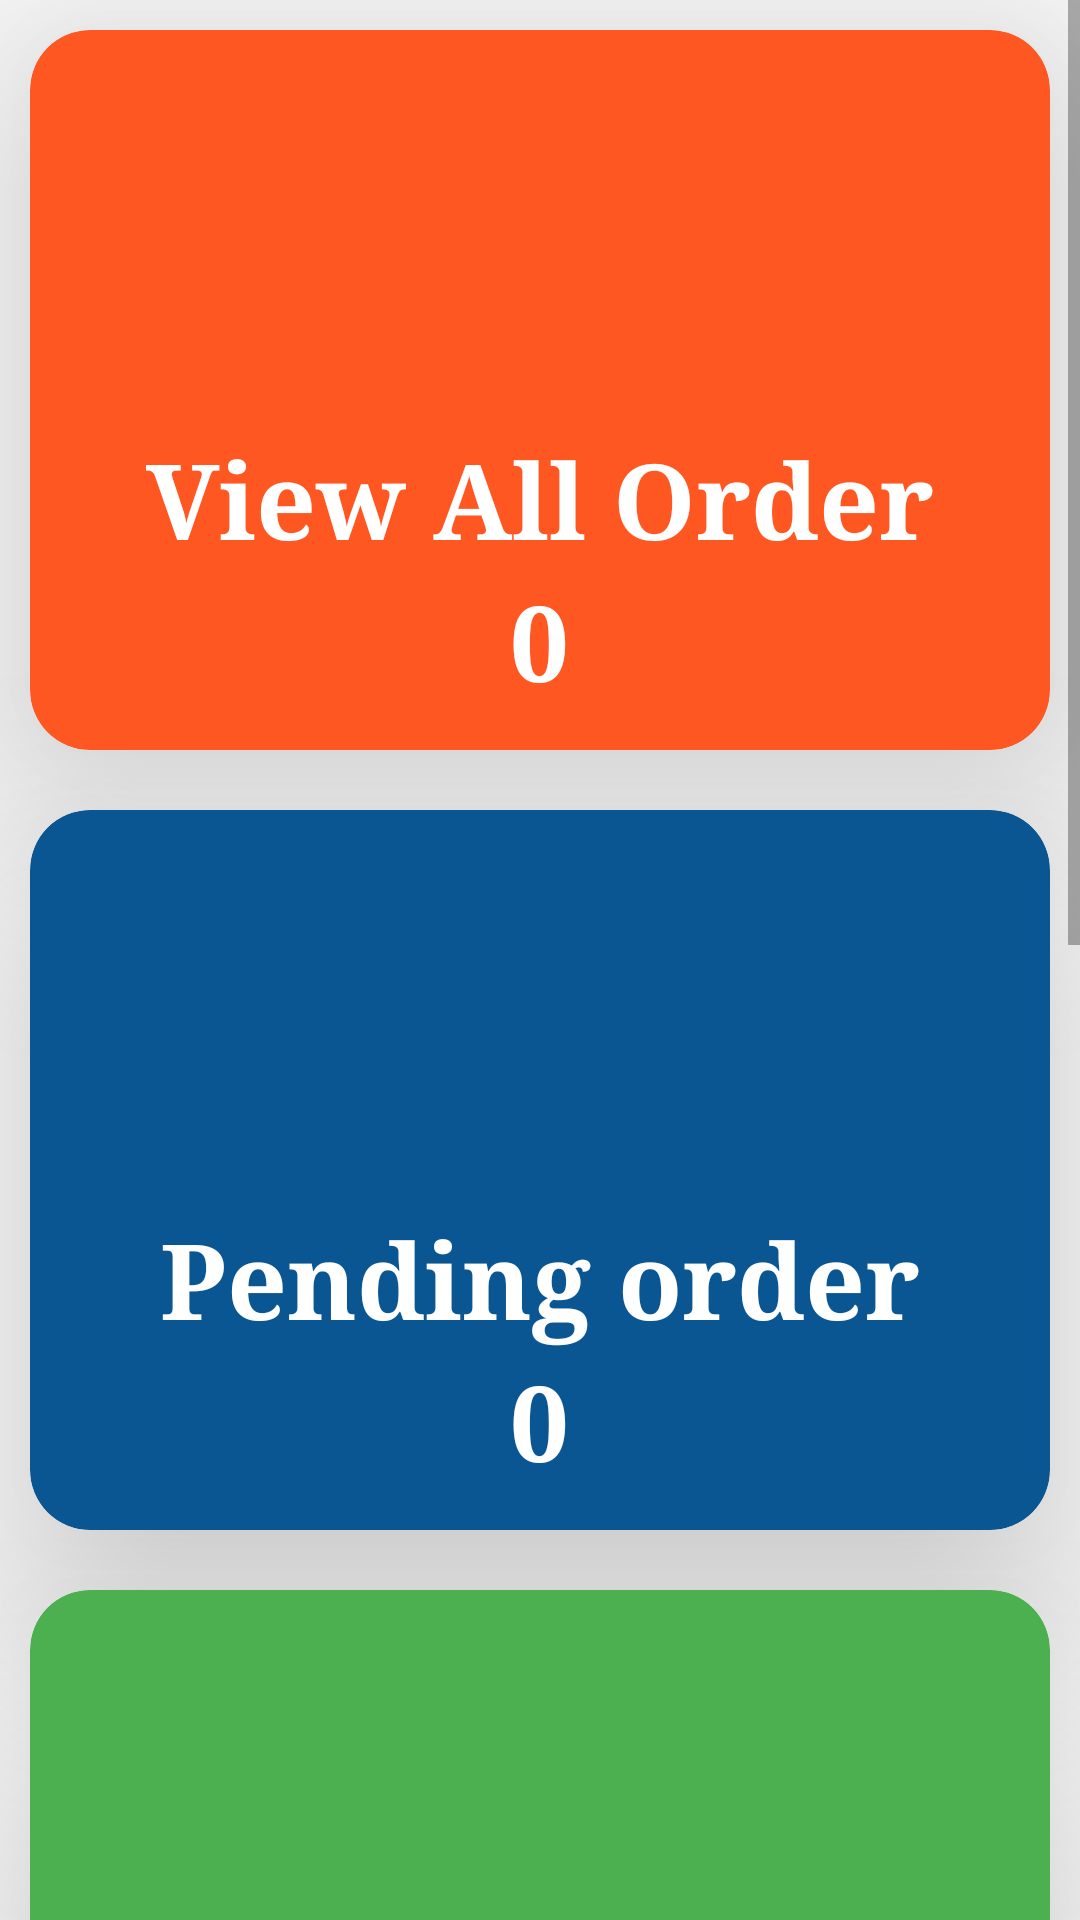

The Android layout XML behind this screen, and the referenced resources:
<!-- AndroidManifest.xml: application theme AppTheme -->
<!-- res/layout/fragment_manage_order.xml -->
<?xml version="1.0" encoding="utf-8"?>
<LinearLayout xmlns:android="http://schemas.android.com/apk/res/android"
    xmlns:tools="http://schemas.android.com/tools"
    android:layout_width="match_parent"
    android:layout_height="match_parent"
    xmlns:app="http://schemas.android.com/apk/res-auto"
    android:orientation="vertical"
    tools:context=".adminmodule.Fragment.ManageOrderFragment">

    <ScrollView
        android:layout_width="match_parent"
        android:layout_height="match_parent"
        android:scrollbarStyle="outsideOverlay">
        <LinearLayout
            android:layout_width="match_parent"
            android:layout_height="match_parent"
            android:orientation="vertical">
            <androidx.cardview.widget.CardView
                android:layout_width="match_parent"
                android:layout_height="240dp"
                app:cardElevation="45dp"
                app:cardCornerRadius="20dp"
                android:padding="10dp"
                android:layout_margin="10dp"
                android:id="@+id/viewallordercard"
                app:cardBackgroundColor="@color/colorAdminAccent">
                <LinearLayout
                    android:layout_width="match_parent"
                    android:layout_height="wrap_content"
                    android:orientation="vertical"
                    android:gravity="center"
                    android:layout_gravity="center">

                    <ImageView
                        android:layout_width="100dp"
                        android:layout_height="100dp"
                        android:layout_margin="10dp"
                        android:src="@drawable/ic_user"
                        />
                    <TextView
                        android:layout_width="wrap_content"
                        android:layout_height="wrap_content"
                        android:textAlignment="center"
                        android:textColor="#fff"
                        android:textStyle="bold"
                        android:textSize="@dimen/Banner_text_size"
                        android:text="View All Order"
                        android:typeface="serif"/>
                    <TextView
                        android:layout_width="wrap_content"
                        android:layout_height="wrap_content"
                        android:textAlignment="center"
                        android:textColor="#fff"
                        android:textStyle="bold"
                        android:textSize="@dimen/Banner_text_size"
                        android:typeface="serif"
                        android:id="@+id/txtviewallorder"
                        android:text="0"/>
                </LinearLayout>
            </androidx.cardview.widget.CardView>
            <androidx.cardview.widget.CardView
                android:layout_width="match_parent"
                android:layout_height="240dp"
                app:cardElevation="45dp"
                app:cardCornerRadius="20dp"
                android:padding="10dp"
                android:layout_margin="10dp"
                android:id="@+id/viewPendingOrder"
                app:cardBackgroundColor="@color/colorAdminPrimaryDark">
                <LinearLayout
                    android:layout_width="match_parent"
                    android:layout_height="wrap_content"
                    android:orientation="vertical"
                    android:gravity="center"
                    android:layout_gravity="center">

                    <ImageView
                        android:layout_width="100dp"
                        android:layout_height="100dp"
                        android:layout_margin="10dp"
                        android:src="@drawable/ic_user"
                        />
                    <TextView
                        android:layout_width="wrap_content"
                        android:layout_height="wrap_content"
                        android:textAlignment="center"
                        android:textColor="#fff"
                        android:textStyle="bold"
                        android:textSize="@dimen/Banner_text_size"
                        android:text="Pending order"
                        android:typeface="serif"/>
                    <TextView
                        android:layout_width="wrap_content"
                        android:layout_height="wrap_content"
                        android:textAlignment="center"
                        android:textColor="#fff"
                        android:textStyle="bold"
                        android:textSize="@dimen/Banner_text_size"
                        android:typeface="serif"
                        android:id="@+id/txtviewpendingorder"
                        android:text="0"/>
                </LinearLayout>
            </androidx.cardview.widget.CardView>
            <androidx.cardview.widget.CardView
                android:layout_width="match_parent"
                android:layout_height="240dp"
                app:cardElevation="45dp"
                app:cardCornerRadius="20dp"
                android:padding="10dp"
                android:layout_margin="10dp"
                android:id="@+id/inprocessordercard"
                app:cardBackgroundColor="@color/colorAccent">
                <LinearLayout
                    android:layout_width="match_parent"
                    android:layout_height="wrap_content"
                    android:orientation="vertical"
                    android:gravity="center"
                    android:layout_gravity="center">

                    <ImageView
                        android:layout_width="100dp"
                        android:layout_height="100dp"
                        android:layout_margin="10dp"
                        android:src="@drawable/ic_user"
                        />
                    <TextView
                        android:layout_width="wrap_content"
                        android:layout_height="wrap_content"
                        android:textAlignment="center"
                        android:textColor="#fff"
                        android:textStyle="bold"
                        android:textSize="@dimen/Banner_text_size"
                        android:text="In Process Order"
                        android:typeface="serif"/>
                    <TextView
                        android:layout_width="wrap_content"
                        android:layout_height="wrap_content"
                        android:textAlignment="center"
                        android:textColor="#fff"
                        android:textStyle="bold"
                        android:textSize="@dimen/Banner_text_size"
                        android:typeface="serif"
                        android:id="@+id/txtviewinprocessorder"
                        android:text="0"/>
                </LinearLayout>
            </androidx.cardview.widget.CardView>
            <androidx.cardview.widget.CardView
                android:layout_width="match_parent"
                android:layout_height="240dp"
                app:cardElevation="45dp"
                app:cardCornerRadius="20dp"
                android:padding="10dp"
                android:layout_margin="10dp"
                android:id="@+id/cancelordercard"
                app:cardBackgroundColor="@color/colorPrimary">
                <LinearLayout
                    android:layout_width="match_parent"
                    android:layout_height="wrap_content"
                    android:orientation="vertical"
                    android:gravity="center"
                    android:layout_gravity="center">

                    <ImageView
                        android:layout_width="100dp"
                        android:layout_height="100dp"
                        android:layout_margin="10dp"
                        android:src="@drawable/ic_user"
                        />
                    <TextView
                        android:layout_width="wrap_content"
                        android:layout_height="wrap_content"
                        android:textAlignment="center"
                        android:textColor="#fff"
                        android:textStyle="bold"
                        android:textSize="@dimen/Banner_text_size"
                        android:text="Cancel Order"
                        android:typeface="serif"/>
                    <TextView
                        android:layout_width="wrap_content"
                        android:layout_height="wrap_content"
                        android:textAlignment="center"
                        android:textColor="#fff"
                        android:textStyle="bold"
                        android:textSize="@dimen/Banner_text_size"
                        android:typeface="serif"
                        android:id="@+id/txtviewcancelorder"
                        android:text="0"/>
                </LinearLayout>
            </androidx.cardview.widget.CardView>
            <androidx.cardview.widget.CardView
                android:layout_width="match_parent"
                android:layout_height="240dp"
                app:cardElevation="45dp"
                app:cardCornerRadius="20dp"
                android:padding="10dp"
                android:layout_margin="10dp"
                android:id="@+id/completedordercard"
                app:cardBackgroundColor="@color/colorAdminAccent">
                <LinearLayout
                    android:layout_width="match_parent"
                    android:layout_height="wrap_content"
                    android:orientation="vertical"
                    android:gravity="center"
                    android:layout_gravity="center">

                    <ImageView
                        android:layout_width="100dp"
                        android:layout_height="100dp"
                        android:layout_margin="10dp"
                        android:src="@drawable/ic_user"
                        />
                    <TextView
                        android:layout_width="wrap_content"
                        android:layout_height="wrap_content"
                        android:textAlignment="center"
                        android:textColor="#fff"
                        android:textStyle="bold"
                        android:textSize="@dimen/Banner_text_size"
                        android:text="Completed Order"
                        android:typeface="serif"/>
                    <TextView
                        android:layout_width="wrap_content"
                        android:layout_height="wrap_content"
                        android:textAlignment="center"
                        android:textColor="#fff"
                        android:textStyle="bold"
                        android:textSize="@dimen/Banner_text_size"
                        android:typeface="serif"
                        android:id="@+id/txtviewcompletedorder"
                        android:text="0"/>
                </LinearLayout>
            </androidx.cardview.widget.CardView>
        </LinearLayout>
    </ScrollView>

</LinearLayout>
<!-- resources referenced by this layout -->
<resources>
  <color name="colorAccent">#4CAF50</color>
  <color name="colorAdminAccent">#FF5722</color>
  <color name="colorAdminPrimaryDark">#0A5692</color>
  <color name="colorPrimary">#fb1664</color>
  <dimen name="Banner_text_size">35sp</dimen>
  <style name="AppTheme" parent="Theme.AppCompat.Light.NoActionBar">
          
          <item name="colorPrimary">@color/colorPrimary</item>
          <item name="colorPrimaryDark">@color/colorPrimaryDark</item>
          <item name="colorAccent">@color/colorAccent</item>
      </style>
  <color name="colorPrimaryDark">#D31353</color>
</resources>
